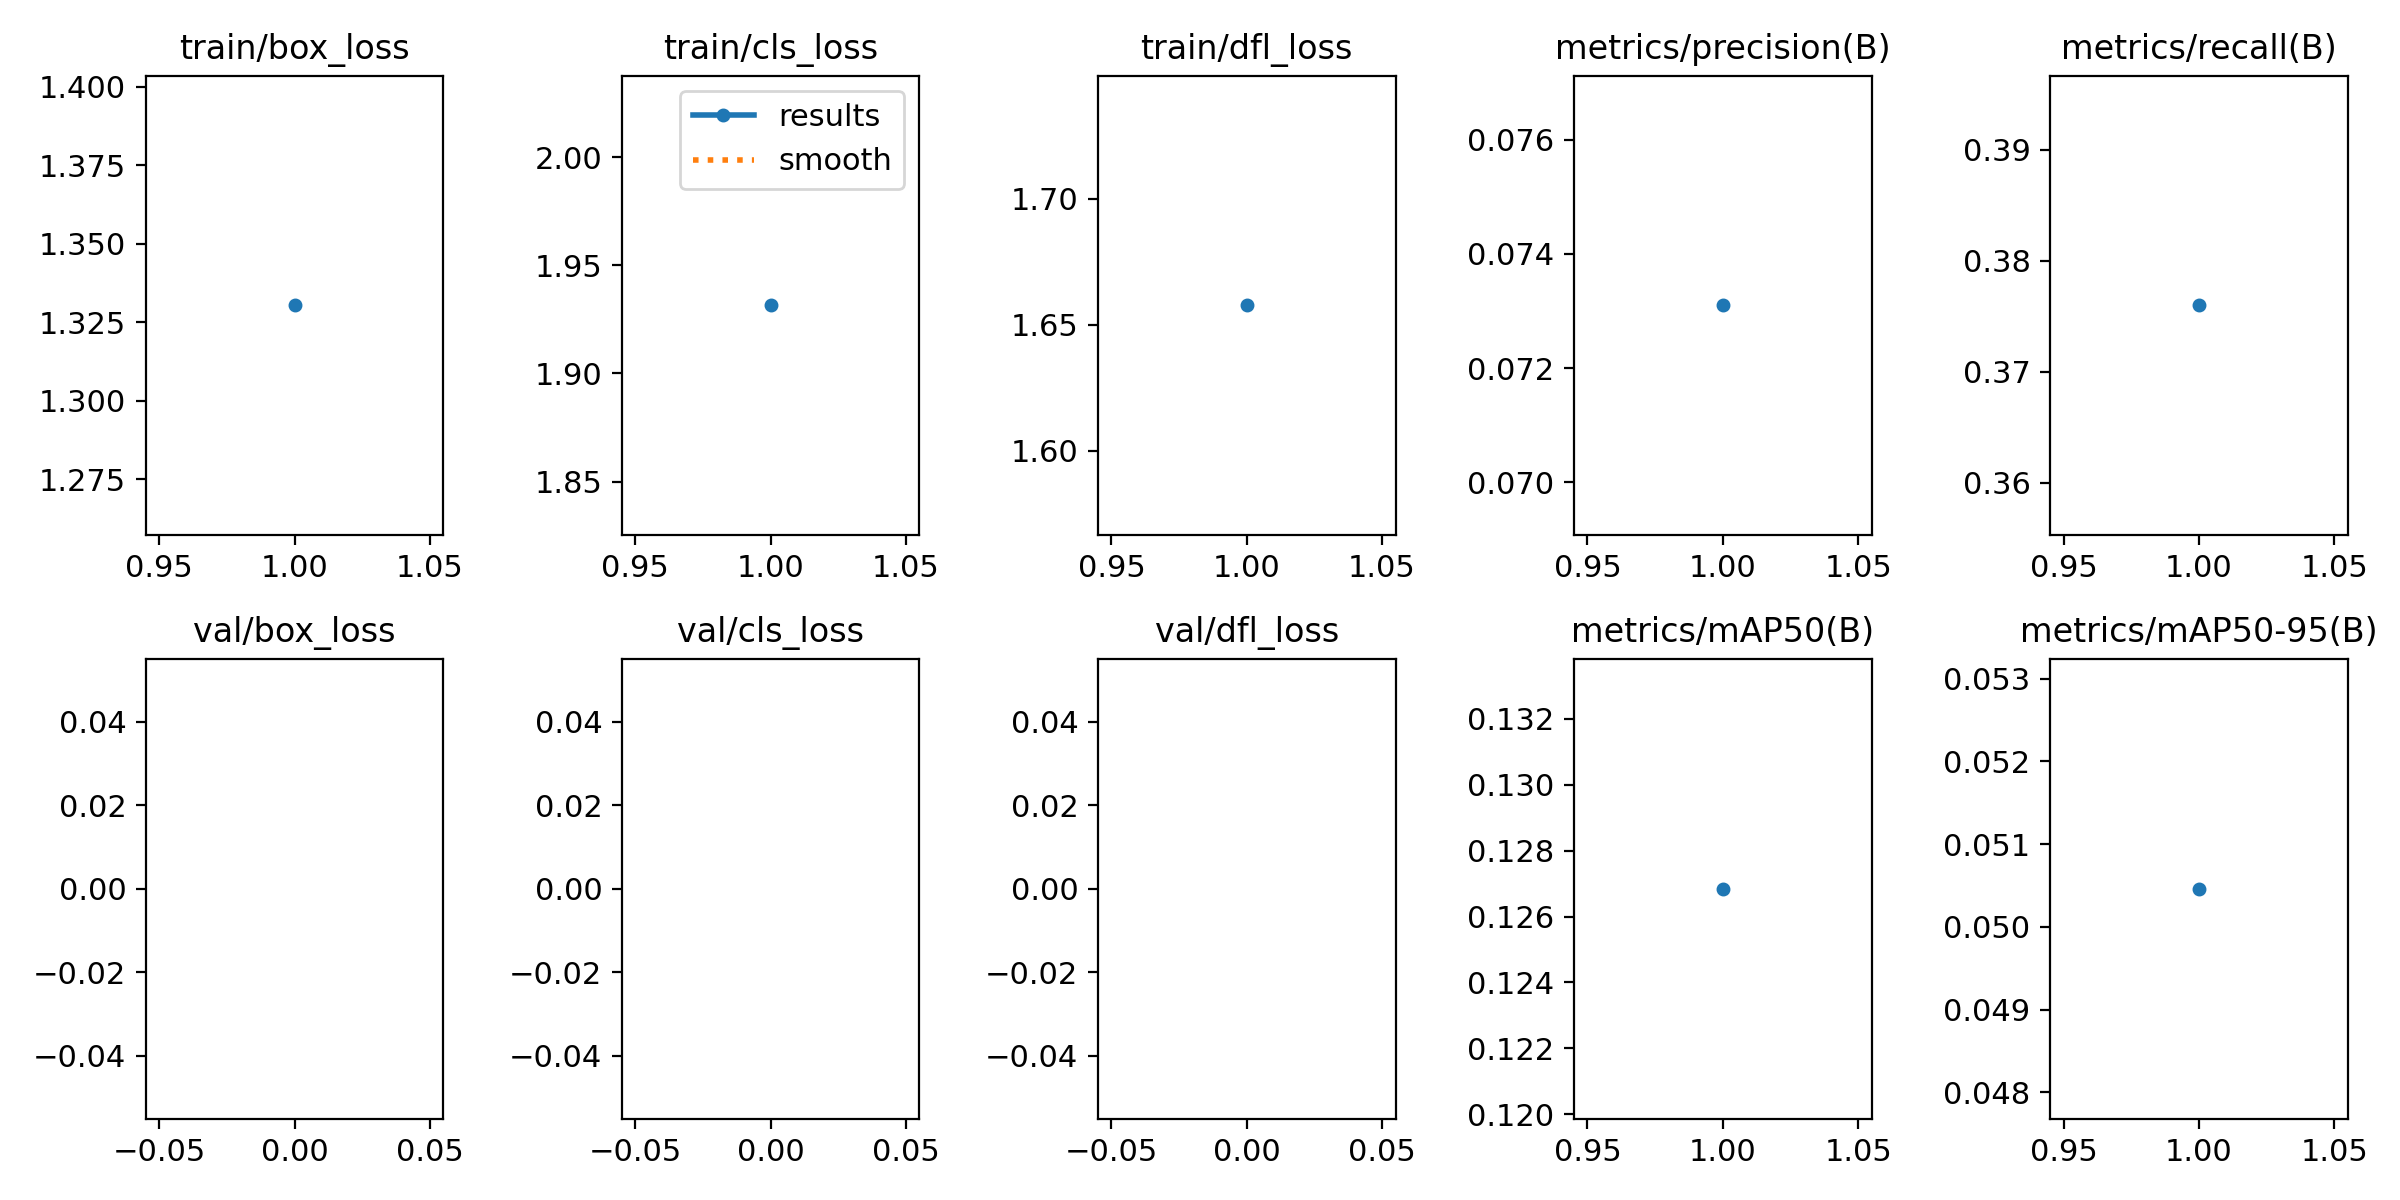

Values plotted in this chart, from the file beside it:
epoch, train/box_loss, train/cls_loss, train/dfl_loss, metrics/precision(B), metrics/recall(B), metrics/mAP50(B), metrics/mAP50-95(B), val/box_loss, val/cls_loss, val/dfl_loss, lr/pg0, lr/pg1, lr/pg2
1, 1.33, 1.931, 1.658, 0.0731, 0.376, 0.1268, 0.05046, nan, nan, nan, 0.06717, 0.0003592, 0.0003592
